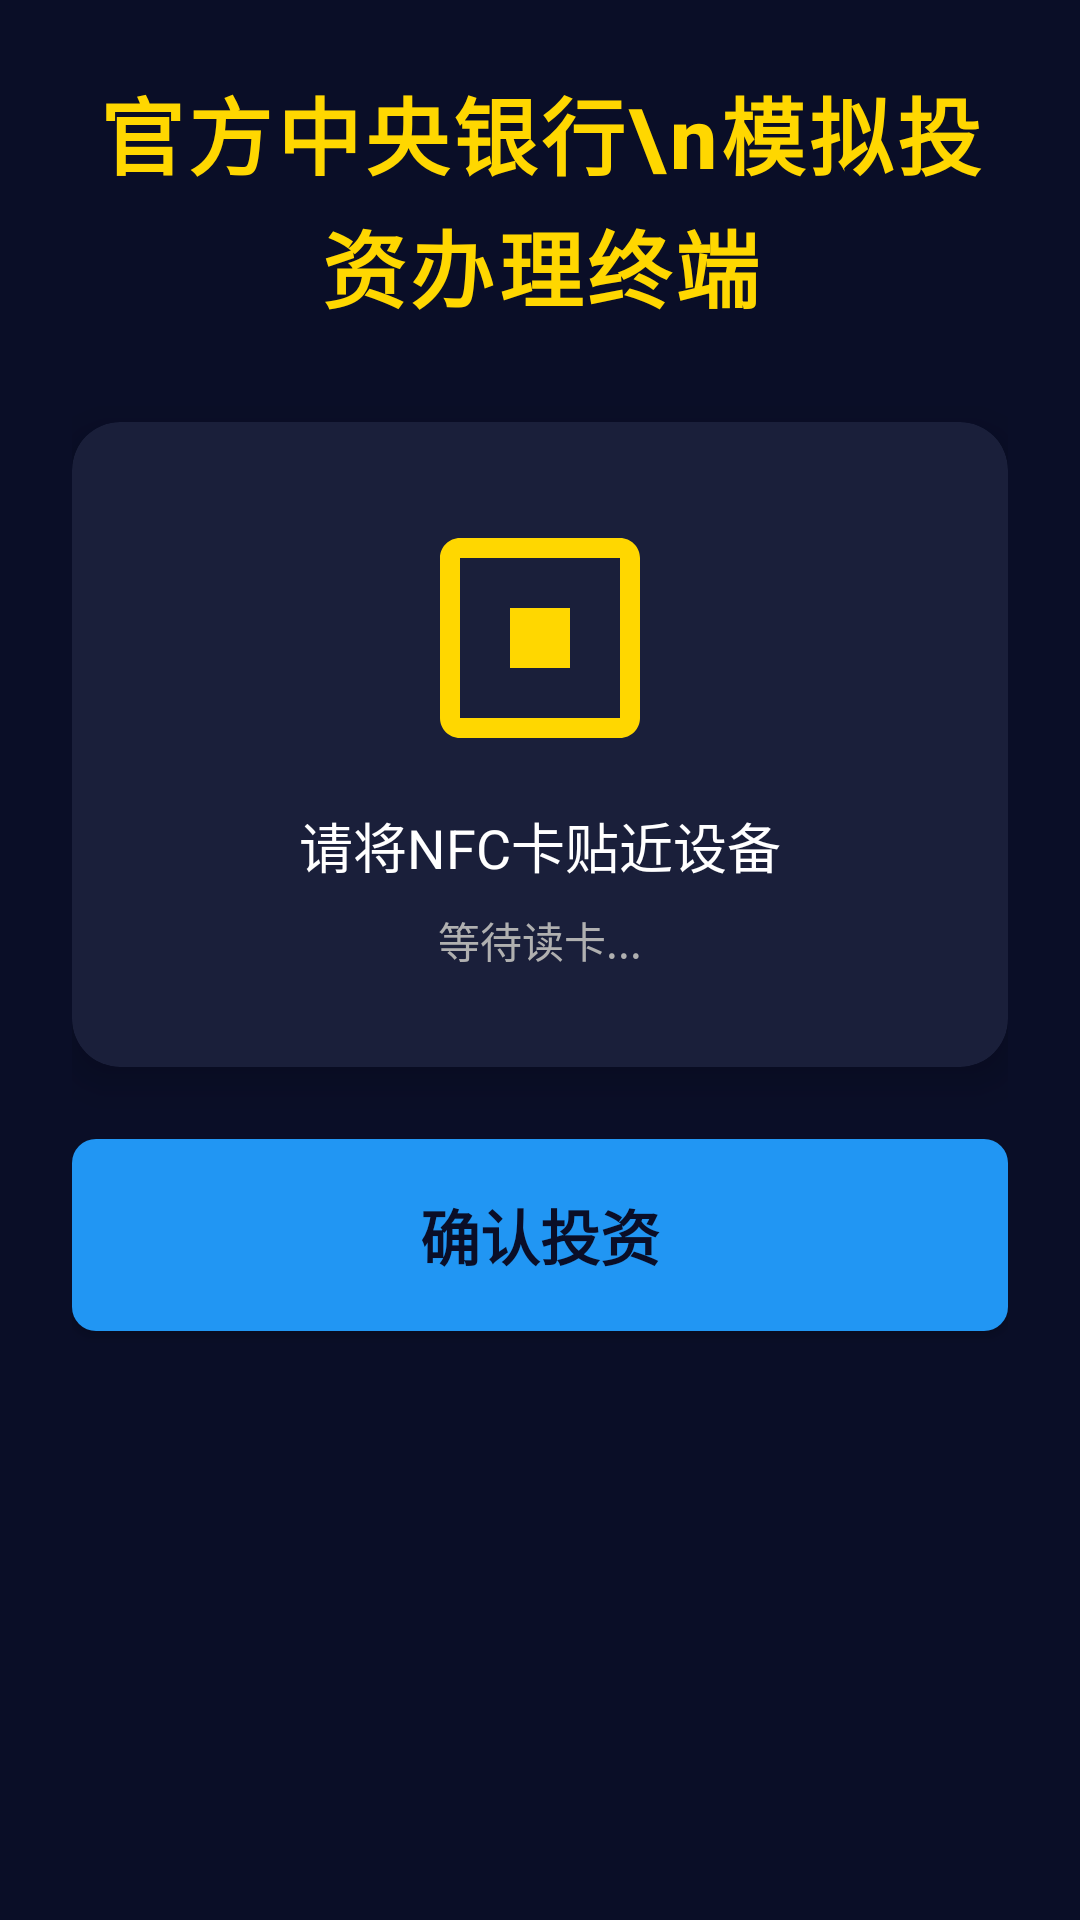

Here is an Android app screen rendered from its layout file. Give the layout XML and the strings, colors and styles it references.
<!-- AndroidManifest.xml: application theme Theme.NFCCampusWallet -->
<!-- res/layout/activity_investment.xml -->
<?xml version="1.0" encoding="utf-8"?>
<ScrollView xmlns:android="http://schemas.android.com/apk/res/android"
    xmlns:app="http://schemas.android.com/apk/res-auto"
    xmlns:tools="http://schemas.android.com/tools"
    android:layout_width="match_parent"
    android:layout_height="match_parent"
    android:background="#0A0E27"
    android:fillViewport="true">

    <LinearLayout
        android:layout_width="match_parent"
        android:layout_height="wrap_content"
        android:orientation="vertical"
        android:padding="24dp">

        
        <TextView
            android:id="@+id/tv_title"
            android:layout_width="match_parent"
            android:layout_height="wrap_content"
            android:text="官方中央银行\n模拟投资办理终端"
            android:textSize="28sp"
            android:textStyle="bold"
            android:textColor="#FFD700"
            android:gravity="center"
            android:letterSpacing="0.05"
            android:lineSpacingExtra="4dp"
            android:layout_marginBottom="32dp"
            android:fontFamily="sans-serif-medium" />

        
        <androidx.cardview.widget.CardView
            android:id="@+id/card_nfc_area"
            android:layout_width="match_parent"
            android:layout_height="wrap_content"
            android:layout_marginBottom="24dp"
            app:cardBackgroundColor="#1A1F3A"
            app:cardCornerRadius="16dp"
            app:cardElevation="8dp">

            <LinearLayout
                android:layout_width="match_parent"
                android:layout_height="wrap_content"
                android:orientation="vertical"
                android:padding="32dp"
                android:gravity="center">

                <ImageView
                    android:id="@+id/iv_nfc_icon"
                    android:layout_width="80dp"
                    android:layout_height="80dp"
                    android:src="@drawable/ic_nfc"
                    android:tint="#FFD700"
                    android:layout_marginBottom="16dp" />

                <TextView
                    android:id="@+id/tv_nfc_status"
                    android:layout_width="wrap_content"
                    android:layout_height="wrap_content"
                    android:text="请将NFC卡贴近设备"
                    android:textSize="18sp"
                    android:textColor="#FFFFFF"
                    android:layout_marginBottom="8dp" />

                <TextView
                    android:id="@+id/tv_card_uid"
                    android:layout_width="wrap_content"
                    android:layout_height="wrap_content"
                    android:text="等待读卡..."
                    android:textSize="14sp"
                    android:textColor="#B0B0B0"
                    android:fontFamily="monospace" />

            </LinearLayout>

        </androidx.cardview.widget.CardView>

        
        <androidx.cardview.widget.CardView
            android:id="@+id/card_participant_info"
            android:layout_width="match_parent"
            android:layout_height="wrap_content"
            android:layout_marginBottom="24dp"
            android:visibility="gone"
            app:cardBackgroundColor="#1A1F3A"
            app:cardCornerRadius="16dp"
            app:cardElevation="8dp">

            <LinearLayout
                android:layout_width="match_parent"
                android:layout_height="wrap_content"
                android:orientation="vertical"
                android:padding="20dp">

                <TextView
                    android:layout_width="wrap_content"
                    android:layout_height="wrap_content"
                    android:text="账户信息"
                    android:textSize="16sp"
                    android:textColor="#FFD700"
                    android:textStyle="bold"
                    android:layout_marginBottom="12dp" />

                <TextView
                    android:id="@+id/tv_participant_name"
                    android:layout_width="wrap_content"
                    android:layout_height="wrap_content"
                    android:text="姓名 (班级)"
                    android:textSize="18sp"
                    android:textColor="#FFFFFF"
                    android:layout_marginBottom="8dp" />

                <View
                    android:layout_width="match_parent"
                    android:layout_height="1dp"
                    android:background="#2A2F4A"
                    android:layout_marginVertical="12dp" />

                <LinearLayout
                    android:layout_width="match_parent"
                    android:layout_height="wrap_content"
                    android:orientation="horizontal"
                    android:weightSum="2">

                    <LinearLayout
                        android:layout_width="0dp"
                        android:layout_height="wrap_content"
                        android:layout_weight="1"
                        android:orientation="vertical">

                        <TextView
                            android:layout_width="wrap_content"
                            android:layout_height="wrap_content"
                            android:text="活动账户"
                            android:textSize="12sp"
                            android:textColor="#B0B0B0"
                            android:layout_marginBottom="4dp" />

                        <TextView
                            android:id="@+id/tv_account_balance"
                            android:layout_width="wrap_content"
                            android:layout_height="wrap_content"
                            android:text="¥0.00"
                            android:textSize="20sp"
                            android:textColor="#FFFFFF"
                            android:textStyle="bold" />

                    </LinearLayout>

                    <LinearLayout
                        android:layout_width="0dp"
                        android:layout_height="wrap_content"
                        android:layout_weight="1"
                        android:orientation="vertical">

                        <TextView
                            android:layout_width="wrap_content"
                            android:layout_height="wrap_content"
                            android:text="投资币账户"
                            android:textSize="12sp"
                            android:textColor="#B0B0B0"
                            android:layout_marginBottom="4dp" />

                        <TextView
                            android:id="@+id/tv_stock_balance"
                            android:layout_width="wrap_content"
                            android:layout_height="wrap_content"
                            android:text="¥0.00"
                            android:textSize="20sp"
                            android:textColor="#FFD700"
                            android:textStyle="bold" />

                    </LinearLayout>

                </LinearLayout>

            </LinearLayout>

        </androidx.cardview.widget.CardView>

        
        <androidx.cardview.widget.CardView
            android:id="@+id/card_investment_form"
            android:layout_width="match_parent"
            android:layout_height="wrap_content"
            android:layout_marginBottom="24dp"
            android:visibility="gone"
            app:cardBackgroundColor="#1A1F3A"
            app:cardCornerRadius="16dp"
            app:cardElevation="8dp">

            <LinearLayout
                android:layout_width="match_parent"
                android:layout_height="wrap_content"
                android:orientation="vertical"
                android:padding="20dp">

                <TextView
                    android:layout_width="wrap_content"
                    android:layout_height="wrap_content"
                    android:text="投资信息"
                    android:textSize="16sp"
                    android:textColor="#FFD700"
                    android:textStyle="bold"
                    android:layout_marginBottom="16dp" />

                
                <TextView
                    android:layout_width="wrap_content"
                    android:layout_height="wrap_content"
                    android:text="选择投资摊位"
                    android:textSize="14sp"
                    android:textColor="#B0B0B0"
                    android:layout_marginBottom="8dp" />

                <Spinner
                    android:id="@+id/spinner_booth"
                    android:layout_width="match_parent"
                    android:layout_height="48dp"
                    android:background="@drawable/bg_rounded_card"
                    android:padding="12dp"
                    android:layout_marginBottom="16dp" />

                
                <TextView
                    android:layout_width="wrap_content"
                    android:layout_height="wrap_content"
                    android:text="购买股数"
                    android:textSize="14sp"
                    android:textColor="#B0B0B0"
                    android:layout_marginBottom="8dp" />

                <EditText
                    android:id="@+id/et_shares"
                    android:layout_width="match_parent"
                    android:layout_height="56dp"
                    android:background="@drawable/bg_rounded_card"
                    android:padding="16dp"
                    android:hint="请输入购买股数"
                    android:textColorHint="#606060"
                    android:textColor="#FFFFFF"
                    android:textSize="16sp"
                    android:inputType="number"
                    android:layout_marginBottom="16dp" />

                
                <View
                    android:layout_width="match_parent"
                    android:layout_height="1dp"
                    android:background="#2A2F4A"
                    android:layout_marginVertical="8dp" />

                <TextView
                    android:id="@+id/tv_total_amount"
                    android:layout_width="wrap_content"
                    android:layout_height="wrap_content"
                    android:text="总金额: ¥0.00"
                    android:textSize="20sp"
                    android:textColor="#FFD700"
                    android:textStyle="bold"
                    android:layout_gravity="end" />

            </LinearLayout>

        </androidx.cardview.widget.CardView>

        
        <Button
            android:id="@+id/btn_confirm_investment"
            android:layout_width="match_parent"
            android:layout_height="64dp"
            android:text="确认投资"
            android:textSize="20sp"
            android:textStyle="bold"
            android:textColor="#0A0E27"
            android:background="@drawable/bg_button_primary"
            android:elevation="8dp"
            android:layout_marginBottom="16dp" />

        
        <ProgressBar
            android:id="@+id/progress_bar"
            android:layout_width="wrap_content"
            android:layout_height="wrap_content"
            android:layout_gravity="center"
            android:visibility="gone"
            android:indeterminateTint="#FFD700" />

    </LinearLayout>

</ScrollView>
<!-- resources referenced by this layout -->
<resources>
  <!-- drawable bg_button_primary (drawable) -->
  <?xml version="1.0" encoding="utf-8"?>
  <shape xmlns:android="http://schemas.android.com/apk/res/android"
      android:shape="rectangle">
      <solid android:color="@color/primary_blue"/>
      <corners android:radius="8dp"/>
  </shape>
  <!-- drawable bg_rounded_card (drawable) -->
  <?xml version="1.0" encoding="utf-8"?>
  <shape xmlns:android="http://schemas.android.com/apk/res/android"
      android:shape="rectangle">
      <solid android:color="@color/white"/>
      <corners android:radius="8dp"/>
      <stroke
          android:width="1dp"
          android:color="@color/light_gray"/>
  </shape>
  <!-- drawable ic_nfc (drawable) -->
  <?xml version="1.0" encoding="utf-8"?>
  <vector xmlns:android="http://schemas.android.com/apk/res/android"
      android:width="24dp"
      android:height="24dp"
      android:viewportWidth="24"
      android:viewportHeight="24">
      <path
          android:fillColor="@color/primary_blue"
          android:pathData="M20,2H4C2.9,2 2,2.9 2,4v16c0,1.1 0.9,2 2,2h16c1.1,0 2,-0.9 2,-2V4C22,2.9 21.1,2 20,2zM20,20H4V4h16V20z"/>
      <path
          android:fillColor="@color/primary_blue"
          android:pathData="M9,9h2v6H9z"/>
      <path
          android:fillColor="@color/primary_blue"
          android:pathData="M11,9h2v6h-2z"/>
      <path
          android:fillColor="@color/primary_blue"
          android:pathData="M13,9h2v6h-2z"/>
  </vector>
  <style name="Theme.NFCCampusWallet" parent="Theme.MaterialComponents.DayNight.DarkActionBar">
          
          <item name="colorPrimary">@color/primary_blue</item>
          <item name="colorPrimaryVariant">@color/purple_700</item>
          <item name="colorOnPrimary">@color/white</item>
          
          <item name="colorSecondary">@color/teal_200</item>
          <item name="colorSecondaryVariant">@color/teal_700</item>
          <item name="colorOnSecondary">@color/black</item>
          
          <item name="android:statusBarColor">?attr/colorPrimaryVariant</item>
          
      </style>
  <color name="primary_blue">#2196F3</color>
  <color name="white">#FFFFFFFF</color>
  <color name="light_gray">#F5F5F5</color>
  <color name="purple_700">#FF3700B3</color>
  <color name="teal_200">#FF03DAC5</color>
  <color name="teal_700">#FF018786</color>
  <color name="black">#FF000000</color>
</resources>
